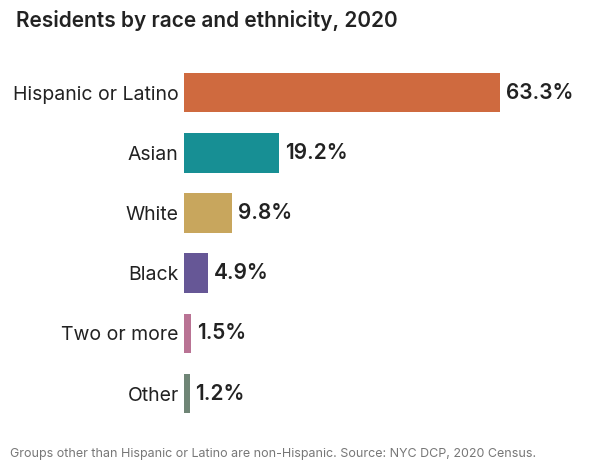

This figure's Python source: (Note: this script raises an exception after producing the figure.)
# Compact race/ethnicity bar chart sized for a StoryMap sidecar text panel
import matplotlib.pyplot as plt, matplotlib as mpl
from matplotlib import font_manager as fm
for f in fm.findSystemFonts():
    if 'Inter' in f: fm.fontManager.addfont(f)
mpl.rcParams['font.family']='Inter'
# NYC DCP 2020 Census, CD 403 (179,134 residents)
data=[('Hispanic or Latino',63.3,'#cf6a3f'),('Asian',19.2,'#178f94'),('White',9.8,'#c8a65d'),('Black',4.9,'#665796'),('Two or more',1.5,'#b97394'),('Other',1.2,'#6f8576')]
fig,ax=plt.subplots(figsize=(6,4.6),dpi=200); fig.patch.set_facecolor('white')
y=range(len(data))[::-1]
for yy,(lab,v,c) in zip(y,data):
    ax.barh(yy,v,color=c,height=0.66)
    ax.text(v+1.2,yy,f'{v:.1f}%',va='center',fontsize=15,fontweight='semibold',color='#222')
ax.set_yticks(list(y)); ax.set_yticklabels([d[0] for d in data],fontsize=14,color='#222')
ax.set_xlim(0,80); ax.set_xticks([])
for s in ax.spines.values(): s.set_visible(False)
ax.tick_params(length=0)
fig.text(0.03,0.95,'Residents by race and ethnicity, 2020',fontsize=15,fontweight='semibold',color='#222')
fig.text(0.02,0.015,'Groups other than Hispanic or Latino are non-Hispanic. Source: NYC DCP, 2020 Census.',fontsize=9,color='#777')
plt.tight_layout(rect=(0,0.04,1,0.92))
fig.savefig('images/part3_synthesis/CD403_race_panel_chart.png',facecolor='white')
